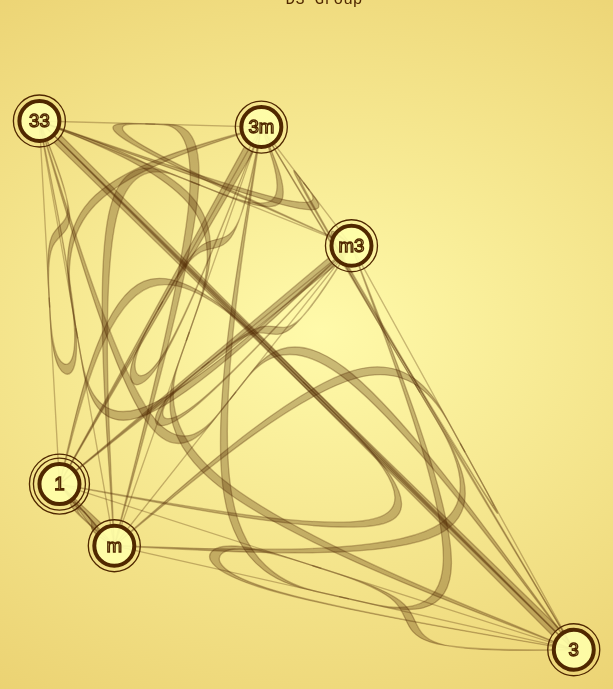
D3 v3 page, settled after 480 driven frames (8 s of simulated time); the page loaded 1 data file(s).


d3.json("example/data/D3group.json", function(error,data) {
 if (error) {console.log(error);}
 nodes=data.nodes;
 table=data.table;
 // draw graph
 drawinit();
 drawnodes(nodes);
 drawtable(table);
});
 
// ── js/arrange.js
/** Apache License 2.0 Applies **/
/** @author Sun Sibai & Liu Yu **/
var dynaInterval;
function clearpath() {
 var tmppath=d3.selectAll('.sline');
 tmppath.remove();
}
function updateNodes() {
 var cs=d3.selectAll('circle.nodes')[0]; /* all circles in svg */
 var cse=d3.selectAll('circle.erase')[0];
 var cst=d3.selectAll('text.nodes')[0];
 for (var rlt in table) {
  var lft=nodes.indexOf(table[rlt].left);
  var rgt=nodes.indexOf(table[rlt].right);
  var rst=nodes.indexOf(table[rlt].result);
  var npos=animation(lft,rgt,rst,cs,cse,cst);
  // if I did not write following 3 lines, you may be wondering what I was doing here. (trade efficiency with readablility)
  var lftX=npos[0],lftY=npos[1];
  var rgtX=npos[2],rgtY=npos[3];
  var rstX=npos[4],rstY=npos[5];
  cs[lft].setAttribute('cx',lftX);cs[lft].setAttribute('cy',lftY);
  cs[rgt].setAttribute('cx',rgtX);cs[rgt].setAttribute('cy',rgtY);
  cs[rst].setAttribute('cx',rstX);cs[rst].setAttribute('cy',rstY);
  cse[lft].setAttribute('cx',lftX);cse[lft].setAttribute('cy',lftY);
  cse[rgt].setAttribute('cx',rgtX);cse[rgt].setAttribute('cy',rgtY);
  cse[rst].setAttribute('cx',rstX);cse[rst].setAttribute('cy',rstY);
  cst[lft].setAttribute('x',lftX);cst[lft].setAttribute('y',lftY+txtsize/2.5);
  cst[rgt].setAttribute('x',rgtX);cst[rgt].setAttribute('y',rgtY+txtsize/2.5);
  cst[rst].setAttribute('x',rstX);cst[rst].setAttribute('y',rstY+txtsize/2.5);
 }
 for (var node in nodes) { // central attraction
  var nodX=parseFloat(cs[node].getAttribute('cx')),nodY=parseFloat(cs[node].getAttribute('cy'));
  var nod_VX=central*(wid/2-nodX),nod_VY=central*(hgh/2-nodY);
  nodX+=nod_VX/viscsty;nodY+=nod_VY/viscsty;
  cs[node].setAttribute('cx',nodX);cs[node].setAttribute('cy',nodY);
  cse[node].setAttribute('cx',nodX);cse[node].setAttribute('cy',nodY);
  cst[node].setAttribute('x',nodX);cst[node].setAttribute('y',nodY+txtsize/2.5);
 }
 // redraw the links
 clearpath();
 drawgraph(table); // FIXME: Oh! This complex step slowdown the animation!!!
}
function arrangeNodes() {
 if (dynaInterval) {
  clearInterval(dynaInterval);
  dynaInterval=null;
 } else {
  dynaInterval=setInterval('updateNodes();',200);
 }
}


// ── js/const.js
/** Apache License 2.0 Applies **/
/** @author Sun Sibai & Liu Yu **/
var nodes;
var table;
// constant declaration
var wid=700; // width
var hgh=700; // height
var txtsize=15; // text size in pt
var linsize=2; // line width in px
var circler=20; // circle radius
var linkwid=10; // link rect width in px
var strngth=1; // dynamic simulation (force)
var viscsty=1; // dynamic simulation (viscosity)
var noddist=500; // balance distance for a single link
var central=0.1; // central attraction to prevent drifting away
// function declaration
function drawinit() {
 d3.select('body').append('div').attr('class','wrapper').attr('id','canvas')
   .append('svg').attr('class','chart center')
   .attr('width',wid).attr('height',hgh);
}
function delgraph() {
 d3.select('div#canvas').remove();
}
function setdrawpara() {
 noddist=1600/Math.sqrt(nodes.length+1);
 if (nodes.length>50) {
  circler=20/Math.sqrt(nodes.length-50);
  txtsize=Math.round(circler*0.75);
 }
}

// ── js/drawnodes.js
/** Apache License 2.0 Applies **/
/** @author Sun Sibai & Liu Yu **/
function drawnodes(nodes) {
 for (var node in nodes) {
  var cx=Math.random()*(wid-circler*4)+circler*2;
  var cy=Math.random()*(hgh-circler*4)+circler*2;
  d3.select('svg')
    .append('circle').attr('class','erase')
    .attr('cx',cx).attr('cy',cy).attr('r',circler);
  d3.select('svg')
    .append('circle').attr('class','nodes')
    .attr('cx',cx).attr('cy',cy).attr('r',circler);
  d3.select('svg')
    .append('text').attr('class','nodes')
    .attr('x',cx).attr('y',cy+txtsize/2.5)
    .text(nodes[node]);
 }
}

// ── js/drawtable.js
/** Apache License 2.0 Applies **/
/** @author Sun Sibai & Liu Yu **/
function twolin(x1,y1,x2,y2,wd) { /** return coordinates of link rectangle, (x1,y1) --- (x2,y2) rect-width=wd **/
 x1=parseFloat(x1);x2=parseFloat(x2);y1=parseFloat(y1);y2=parseFloat(y2);wd=parseFloat(wd);
// var dx=y1-y2,dy=x2-x1; // band link
 var dy=y2-y1,dx=x2-x1; // seam link
 var dd=Math.sqrt(dx*dx+dy*dy);
 dx=dx/dd;dy=dy/dd;
 return [{'x':x1+dx*wd/2,'y':y1+dy*wd/2},{'x':x2+dx*wd/2,'y':y2+dy*wd/2},{'x':x2-dx*wd/2,'y':y2-dy*wd/2},{'x':x1-dx*wd/2,'y':y1-dy*wd/2}];
}
function outlin(x1,y1,x2,y2,wd) { /** return coordinates of link triangle, (x1,y1) --- (x2,y2) triangle-width=wd **/
 x1=parseFloat(x1);x2=parseFloat(x2);y1=parseFloat(y1);y2=parseFloat(y2);wd=parseFloat(wd);
 var dx=y1-y2,dy=x2-x1;
 var Dy=y2-y1,Dx=x2-x1;
 var dd=Math.sqrt(dx*dx+dy*dy);
 dx=dx/dd;dy=dy/dd;Dx=Dx/dd;Dy=Dy/dd;
 return [{'x':x1+dx*wd/2+Dx*circler*1.28,'y':y1+dy*wd/2+Dy*circler*1.28},{'x':x2,'y':y2},{'x':x1-dx*wd/2+Dx*circler*1.28,'y':y1-dy*wd/2+Dy*circler*1.28}];
}
function lineshift(x1,y1,x2,y2,dx,dy,flip=false) { /** along (dx,dy)-direction, shift 20%, return [path dots] **/
 x1=parseFloat(x1);x2=parseFloat(x2);y1=parseFloat(y1);y2=parseFloat(y2);dx=parseFloat(dx);dy=parseFloat(dy);
 var Dx=y1-y2;
 var Dy=x2-x1;
 var dd=Math.sqrt(dx*dx+dy*dy),DD=Math.sqrt(Dx*Dx+Dy*Dy);
 var SinAng=(dx*Dx+dy*Dy)/dd/DD;
 if (Math.abs(SinAng)<0.0001) { // too narrow
console.log('too narrow: ');
  if (flip) {
   return [{'x':x1,'y':y1},{'x':x1+dx/5,'y':y1+dy/5},{'x':x1+dx/5+Dx/5,'y':y1+dy/5+Dy/5},{'x':x2,'y':y2}];
  } else {
   return [{'x':x2,'y':y2},{'x':x1+dx/5+Dx/5,'y':y1+dy/5+Dy/5},{'x':x1+dx/5,'y':y1+dy/5},{'x':x1,'y':y1}];
  }
 } else {
console.log('normal: ');
  if (flip) {
   return [{'x':x1,'y':y1},{'x':x1+dx/3,'y':y1+dy/3},{'x':x2,'y':y2}];
  } else {
   return [{'x':x2,'y':y2},{'x':x1+dx/3,'y':y1+dy/3},{'x':x1,'y':y1}];
  }
 }
}
function drawtable(table) {
 var cs=d3.selectAll('circle.nodes')[0]; /* all circles in svg */
 for (var rlt in table) {
  var lft=nodes.indexOf(table[rlt].left);
  var rgt=nodes.indexOf(table[rlt].right);
  var rst=nodes.indexOf(table[rlt].result);
  var linefun=d3.svg.line()
             .x(function(d) {return d.x;}).y(function(d) {return d.y;})
             .interpolate('linear'); // polygonal lines
  var linefunc=d3.svg.line()
             .x(function(d) {return d.x;}).y(function(d) {return d.y;})
             .interpolate('basis'); // B-spline curve
  if (lft!=rgt) { // left!=right (A)
   var tmpsline=twolin(cs[lft].getAttribute('cx'),cs[lft].getAttribute('cy'),cs[rgt].getAttribute('cx'),cs[rgt].getAttribute('cy'),linkwid);
   var tmpcurv1=lineshift((tmpsline[0].x+tmpsline[1].x)/2,(tmpsline[0].y+tmpsline[1].y)/2,cs[rst].getAttribute('cx'),cs[rst].getAttribute('cy'),tmpsline[1].x-tmpsline[0].x,tmpsline[1].y-tmpsline[0].y);
   var tmpcurv2=lineshift((tmpsline[2].x+tmpsline[3].x)/2,(tmpsline[2].y+tmpsline[3].y)/2,cs[rst].getAttribute('cx'),cs[rst].getAttribute('cy'),tmpsline[2].x-tmpsline[3].x,tmpsline[2].y-tmpsline[3].y,true);
   d3.select('svg').insert('path',':first-child').attr('class','sline').attr('d',linefunc(tmpcurv1)+'L'+linefunc(tmpcurv2).substr(1));
   if (rgt>lft) {d3.select('svg').insert('path',':first-child').attr('class','sline').attr('d',linefun(tmpsline));} // no repeat
  } else { // left=right (use O to present self relation)
   d3.select('svg')
     .insert('circle',':first-child').attr('class','sline')
     .attr('cx',cs[lft].getAttribute('cx')).attr('cy',cs[lft].getAttribute('cy')).attr('r',circler*1.3);
   if (rst!=lft) { // left=right!=result (Ox1+A)
    var tmpspath=outlin(cs[lft].getAttribute('cx'),cs[lft].getAttribute('cy'),cs[rst].getAttribute('cx'),cs[rst].getAttribute('cy'),linkwid);
    d3.select('svg')
      .insert('path',':first-child').attr('class','sline')
      .attr('d',linefun(tmpspath));
   } else { // left=right=result (Ox2)
    d3.select('svg')
      .insert('circle',':first-child').attr('class','sline')
      .attr('cx',cs[lft].getAttribute('cx')).attr('cy',cs[lft].getAttribute('cy')).attr('r',circler*1.5);
   }
  }
 }
}


### data: example/data/D3group.json
{
 "table": [
  {
   "right": "1",
   "result": "1",
   "left": "1"
  },
  {
   "right": "3",
   "result": "3",
   "left": "1"
  },
  {
   "right": "33",
   "result": "33",
   "left": "1"
  },
  {
   "right": "m",
   "result": "m",
   "left": "1"
  },
  {
   "right": "3m",
   "result": "3m",
   "left": "1"
  },
  {
   "right": "m3",
   "result": "m3",
   "left": "1"
  },
  {
   "right": "1",
   "result": "3",
   "left": "3"
  },
  {
   "right": "3",
   "result": "33",
   "left": "3"
  },
  "... 28 more items"
 ],
 "nodes": [
  "1",
  "3",
  "33",
  "m",
  "3m",
  "m3"
 ]
}